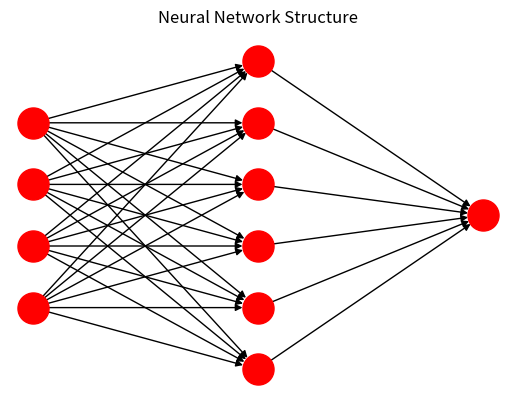

Reproduce this figure in Python.
""" 使用Python中NetworkX包绘制深度神经网络结构图 """
# 导入相应包
import networkx as nx
import matplotlib.pyplot as plt

# 创建DAG
G = nx.DiGraph()

# 创建结构图顶点列表
vertex_list = ['v'+str(i) for i in range(1, 12)]

# 添加结构图顶点
G.add_nodes_from(vertex_list)

# 创建边列表
edge_list = [
             ('v1', 'v5'), ('v1', 'v6'), ('v1', 'v7'), ('v1', 'v8'), ('v1', 'v9'),('v1', 'v10'),
             ('v2', 'v5'), ('v2', 'v6'), ('v2', 'v7'), ('v2', 'v8'), ('v2', 'v9'),('v2', 'v10'),
             ('v3', 'v5'), ('v3', 'v6'), ('v3', 'v7'), ('v3', 'v8'), ('v3', 'v9'),('v3', 'v10'),
             ('v4', 'v5'), ('v4', 'v6'), ('v4', 'v7'), ('v4', 'v8'), ('v4', 'v9'),('v4', 'v10'),
             ('v5', 'v11'),
             ('v6', 'v11'),
             ('v7', 'v11'),
             ('v8', 'v11'),
             ('v9', 'v11'),
             ('v10', 'v11'),

            ]

# 通过列表形式来添加边
G.add_edges_from(edge_list)

# 指定绘制DAG图时每个顶点的位置
pos = {
        'v1': (-2, 1.5),
        'v2': (-2, 0.5),
        'v3': (-2, -0.5),
        'v4': (-2, -1.5),
        'v5': (0, 2.5),
        'v6': (0, 1.5),
        'v7': (0, 0.5),
        'v8': (0, -0.5),
        'v9': (0, -1.5),
        'v10': (0, -2.5),
        'v11': (2, 0),

       }

# 绘制DAG图
plt.title('Neural Network Structure')  # 神经网络结构图标题
plt.xlim(-2.2, 2.2)  # 设置X轴坐标范围
plt.ylim(-3, 3)  # 设置Y轴坐标范围
nx.draw(
        G,
        pos=pos,  # 点的位置
        node_color='red',  # 顶点颜色
        edge_color='black',  # 边的颜色
        with_labels=False,  # 不显示顶点标签
        font_size=10,  # 文字大小
        node_size=500,  # 顶点大小
       )

# 保存图片，图片大小为640*480
plt.savefig('./DNN_chart.png')

# 显示图片
plt.show()
